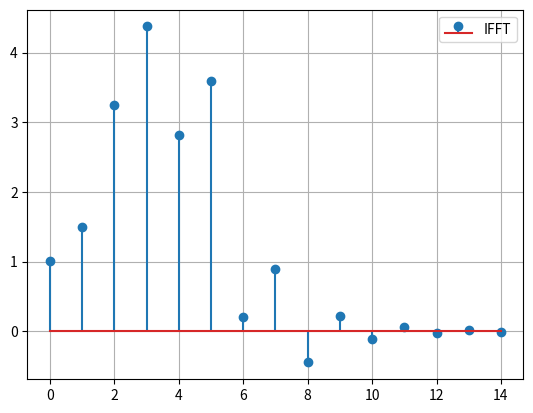

Write Python code to recreate this figure.
import numpy as np
from scipy.fft import fft,ifft
import matplotlib.pyplot as plt
x=np.array([1,2,3,4,2, 1])
x=np.pad(x,(0,9),'constant',constant_values=(0))
N=15
def hn(n):
    if n<0:
        return 0
    if 0<=n<2:
       return (-1/2)**n
    else:
        return (-1/2)**n+(-1/2)**(n-2)
#computing the above using fft and ifft
xk1=fft(x)
htemp=np.array([hn(i) for i in range(N)])
hk1=fft(htemp)
yk1=xk1*hk1
yn1=ifft(yk1)
ntemp=np.array(list(range(N)))
plt.stem(ntemp,yn1,label="IFFT")
plt.grid()
plt.legend()
plt.show()
